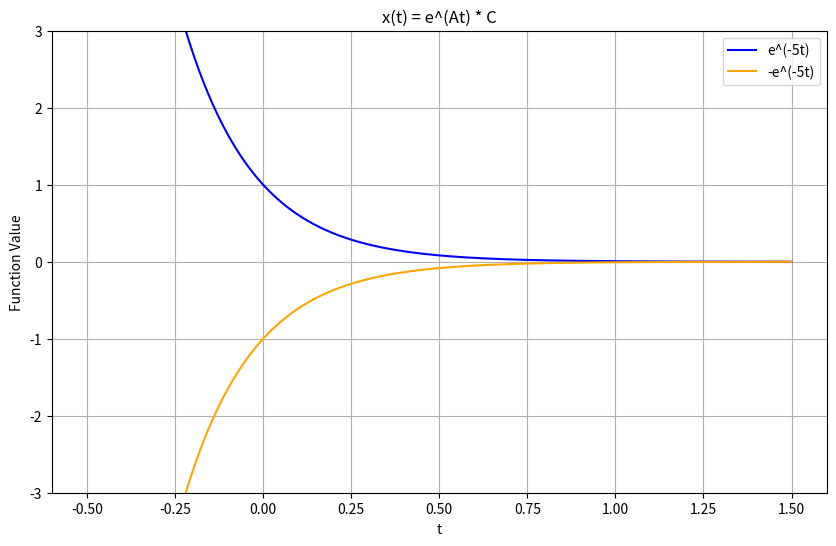

Recreate this plot in Python.
# [redacted]
# [redacted]
# This project visualizes the solution x(t) = e^(At) * C by plotting both
# positive and negative versions of e^(-5t) over a given time range.

# -------------------- Import Required Libraries ---------------------
import numpy as np                  # For numerical calculations and arrays
import matplotlib.pyplot as plt     # For plotting graphs
# --------------------------------------------------------------------


# ------------------------ Create Time Values -------------------------
# Generate 1000 evenly spaced values from -0.5 to 1.5
t = np.linspace(-0.5, 1.5, 1000)
# --------------------------------------------------------------------


# ---------------------- Calculate Function Values -------------------
# e^(-5t) decays quickly as t increases
ans1 = np.exp(-5 * t)

# -e^(-5t) is just the flipped version across the x-axis
ans2 = -ans1
# --------------------------------------------------------------------


# -------------------------- Plot the Graphs --------------------------
plt.figure(figsize=(10, 6))  # Set figure size

# Plot e^(-5t) in blue
plt.plot(t, ans1, label='e^(-5t)', color='blue')

# Plot -e^(-5t) in orange
plt.plot(t, ans2, label='-e^(-5t)', color='orange')

# Add labels and title
plt.xlabel('t')
plt.ylabel('Function Value')
plt.title('x(t) = e^(At) * C')

# Add legend to distinguish curves
plt.legend()

# Set vertical limits of the y-axis
plt.ylim(-3, 3)

# Show gridlines for better visibility
plt.grid()

# Show the final graph
plt.show()
# --------------------------------------------------------------------
